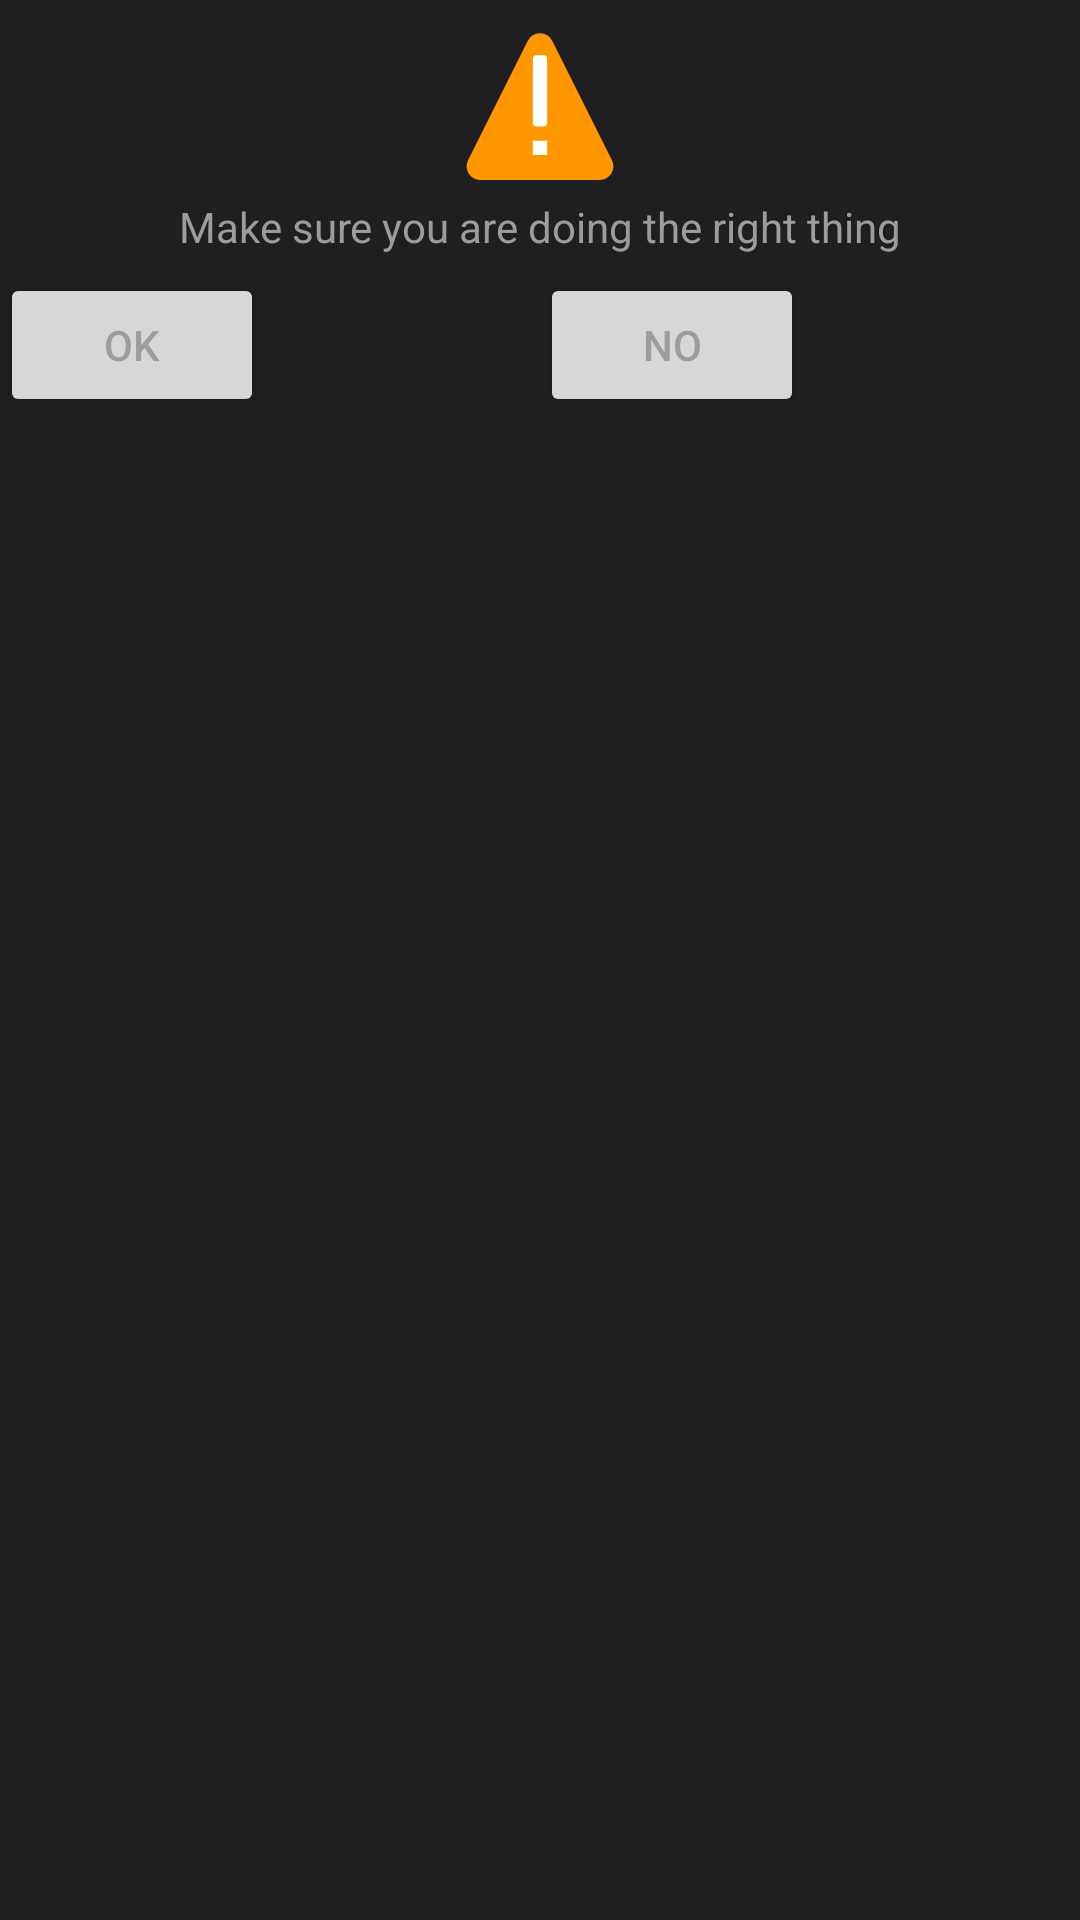

Here is an Android app screen rendered from its layout file. Give the layout XML and the strings, colors and styles it references.
<!-- AndroidManifest.xml: application theme AppTheme -->
<!-- res/layout/widget_alert_dialog.xml -->
<?xml version="1.0" encoding="utf-8"?>
<androidx.constraintlayout.widget.ConstraintLayout xmlns:android="http://schemas.android.com/apk/res/android"
    xmlns:app="http://schemas.android.com/apk/res-auto"
    android:orientation="vertical"
    android:layout_width="match_parent"
    android:layout_height="match_parent"
    android:background="@color/darkBackground">

    <ImageView
        android:id="@+id/alert_icon"
        android:layout_width="50dp"
        android:layout_height="50dp"
        app:layout_constraintTop_toTopOf="parent"
        app:layout_constraintLeft_toLeftOf="parent"
        app:layout_constraintRight_toRightOf="parent"
        android:padding="6dp"
        android:layout_margin="10dp"
        android:src="@drawable/ic_alert"
        android:background="@drawable/shape_triangle"
        android:backgroundTint="#FF9800"/>

    <TextView
        android:id="@+id/alert_detail"
        android:layout_width="wrap_content"
        android:layout_height="wrap_content"
        app:layout_constraintTop_toBottomOf="@id/alert_icon"
        app:layout_constraintLeft_toLeftOf="parent"
        app:layout_constraintRight_toRightOf="parent"
        android:padding="6dp"
        android:text="Make sure you are doing the right thing"
        android:textColor="@color/propertyText" />

    <Button
        android:id="@+id/alert_ok"
        android:layout_width="wrap_content"
        android:layout_height="wrap_content"
        app:layout_constraintTop_toBottomOf="@id/alert_detail"
        app:layout_constraintLeft_toLeftOf="parent"
        android:text="OK"
        android:textColor="@color/propertyText" />

    <Button
        android:id="@+id/alert_cancel"
        android:layout_width="wrap_content"
        android:layout_height="wrap_content"
        app:layout_constraintTop_toBottomOf="@id/alert_detail"
        app:layout_constraintLeft_toRightOf="@id/alert_ok"
        app:layout_constraintRight_toRightOf="parent"
        android:text="No"
        android:textColor="@color/propertyText" />


</androidx.constraintlayout.widget.ConstraintLayout>
<!-- resources referenced by this layout -->
<resources>
  <color name="darkBackground">#1f1f1f</color>
  <color name="propertyText">#9c9c9c</color>
  <!-- drawable ic_alert (drawable) -->
  <vector xmlns:android="http://schemas.android.com/apk/res/android"
      android:width="24dp"
      android:height="24dp"
      android:viewportWidth="1024"
      android:viewportHeight="1024">
    <path
        android:pathData="M448,960v-128h128v128h-128zM544,704h-64a32,32 0,0 1,-32 -32L448,96a32,32 0,0 1,32 -32h64a32,32 0,0 1,32 32v576a32,32 0,0 1,-32 32z"
        android:fillColor="#ffffff"/>
  </vector>
  <!-- drawable shape_triangle (drawable) -->
  <vector xmlns:android="http://schemas.android.com/apk/res/android"
      android:width="24dp"
      android:height="24dp"
      android:viewportWidth="1024"
      android:viewportHeight="1024">
    <path
        android:pathData="M595.27,73.45l407.92,815.85A93.09,93.09 0,0 1,919.88 1024H104.12a93.09,93.09 0,0 1,-83.27 -134.7L428.73,73.45a93.09,93.09 0,0 1,166.54 0z"
        android:fillColor="#ffffff"/>
  </vector>
  <style name="AppTheme" parent="Theme.AppCompat.Light.DarkActionBar">
          
          <item name="colorPrimary">@color/colorPrimary</item>
          <item name="colorPrimaryDark">@color/colorPrimaryDark</item>
          <item name="colorAccent">@color/colorAccent</item>
      </style>
  <color name="colorPrimary">#6200EE</color>
  <color name="colorPrimaryDark">#3700B3</color>
  <color name="colorAccent">#03DAC5</color>
</resources>
